Run: headless pygame with SDL's dummy video driver; simulated clock (each Clock.tick advances the game by its frame time, no real sleeping); random seed 0; keys injected as events and as key.get_pressed() state; no mouse input.
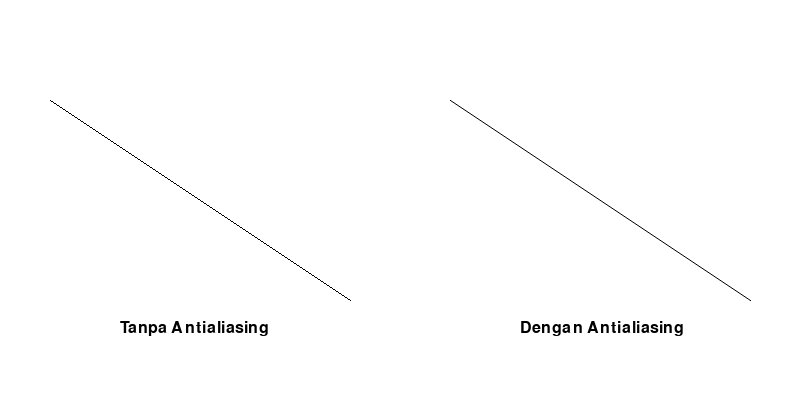
Frame 1 of 4 · flips 1–60 · no input
Frame 2 of 4 · flips 61–180 · tapped SPACE, RETURN · held RIGHT (→), D · screen unchanged from frame 1, image omitted
Frame 3 of 4 · flips 181–300 · held DOWN (↓), S · screen unchanged from frame 2, image omitted
Frame 4 of 4 · flips 301–420 · held LEFT (←), A, UP (↑), W · screen unchanged from frame 3, image omitted

The pygame program that drew these frames:

import pygame
import sys

# Inisialisasi Pygame
pygame.init()
screen = pygame.display.set_mode((800, 400))
pygame.display.set_caption("Demo Antialiasing Line")

# Warna
WHITE = (255, 255, 255)
BLACK = (0, 0, 0)

# Loop utama
running = True
while running:
    screen.fill(WHITE)

    # Tanpa Antialiasing - Garis biasa
    pygame.draw.line(screen, BLACK, (50, 100), (350, 300), 1)

    # Dengan Antialiasing - Menggunakan aaline
    pygame.draw.aaline(screen, BLACK, (450, 100), (750, 300), 1)

    # Judul
    font = pygame.font.SysFont(None, 24)
    text1 = font.render("Tanpa Antialiasing", True, BLACK)
    text2 = font.render("Dengan Antialiasing", True, BLACK)
    screen.blit(text1, (120, 320))
    screen.blit(text2, (520, 320))

    pygame.display.flip()

    # Event keluar
    for event in pygame.event.get():
        if event.type == pygame.QUIT:
            running = False

pygame.quit()
sys.exit()
